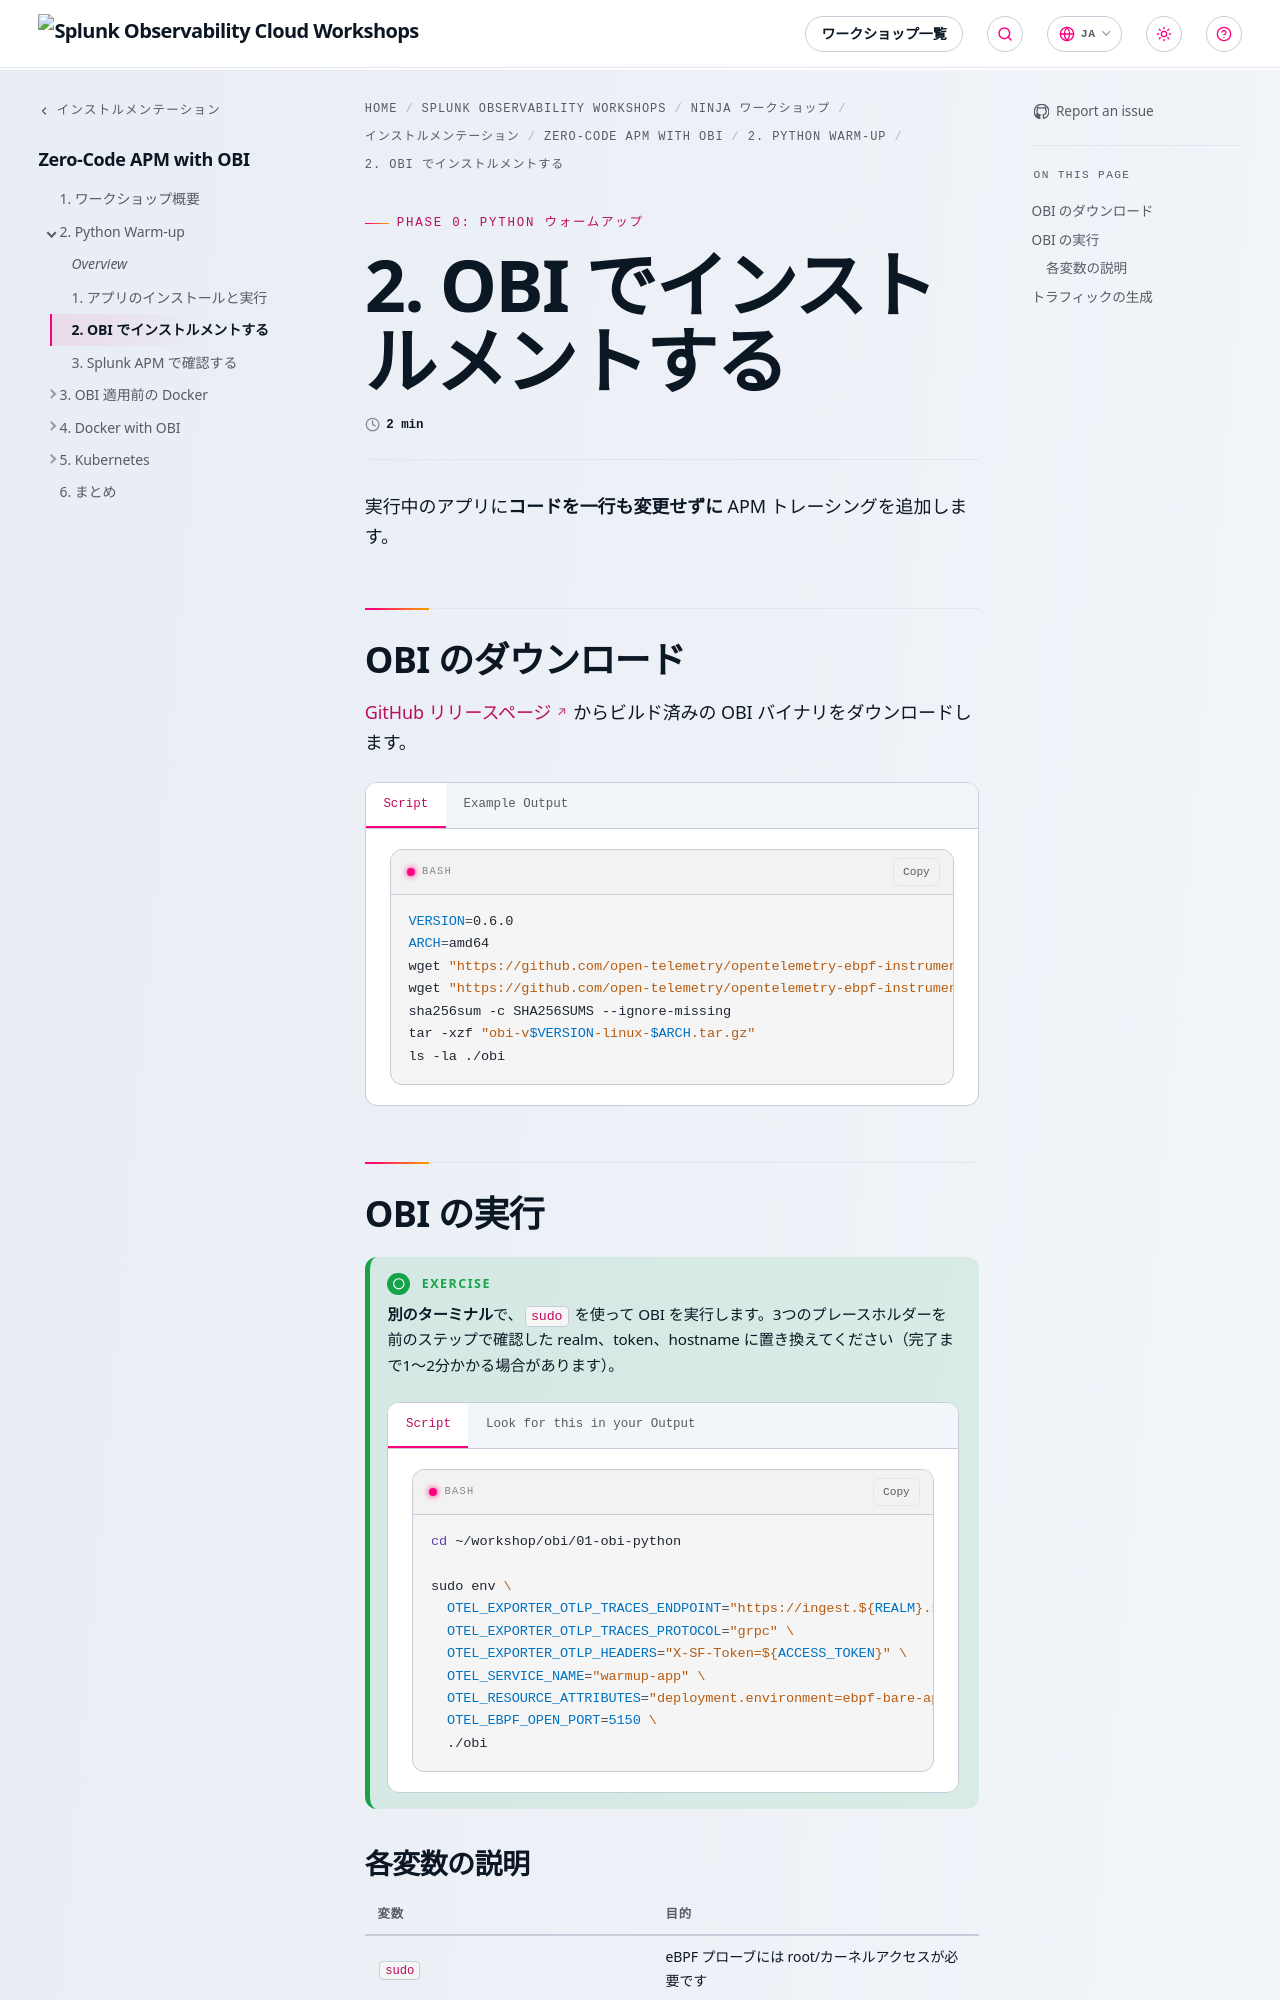

repository: splunk/observability-workshop · page: ja/ninja-workshops/instrumentation/4-obi-ebpf/2-python-warmup/2-instrument-with-obi/index.html · generator: mkdocs

---
title: 2. OBI でインストルメントする
weight: 2
---

実行中のアプリに**コードを一行も変更せずに** APM トレーシングを追加します。

## OBI のダウンロード

[GitHub リリースページ](https://github.com/open-telemetry/opentelemetry-ebpf-instrumentation/releases)からビルド済みの OBI バイナリをダウンロードします。

{{< tabs >}}
{{% tab title="Script" %}}

```bash
VERSION=0.6.0
ARCH=amd64
wget "https://github.com/open-telemetry/opentelemetry-ebpf-instrumentation/releases/download/v$VERSION/obi-v$VERSION-linux-$ARCH.tar.gz"
wget "https://github.com/open-telemetry/opentelemetry-ebpf-instrumentation/releases/download/v$VERSION/SHA256SUMS"
sha256sum -c SHA256SUMS --ignore-missing
tar -xzf "obi-v$VERSION-linux-$ARCH.tar.gz"
ls -la ./obi
```

{{% /tab %}}
{{% tab title="Example Output" %}}

```text
obi-v0.6.0-linux-amd64.tar.gz: OK
-rwxr-xr-x 1 splunk splunk 112345678 Feb 27 14:47 ./obi
```

{{% /tab %}}
{{< /tabs >}}
